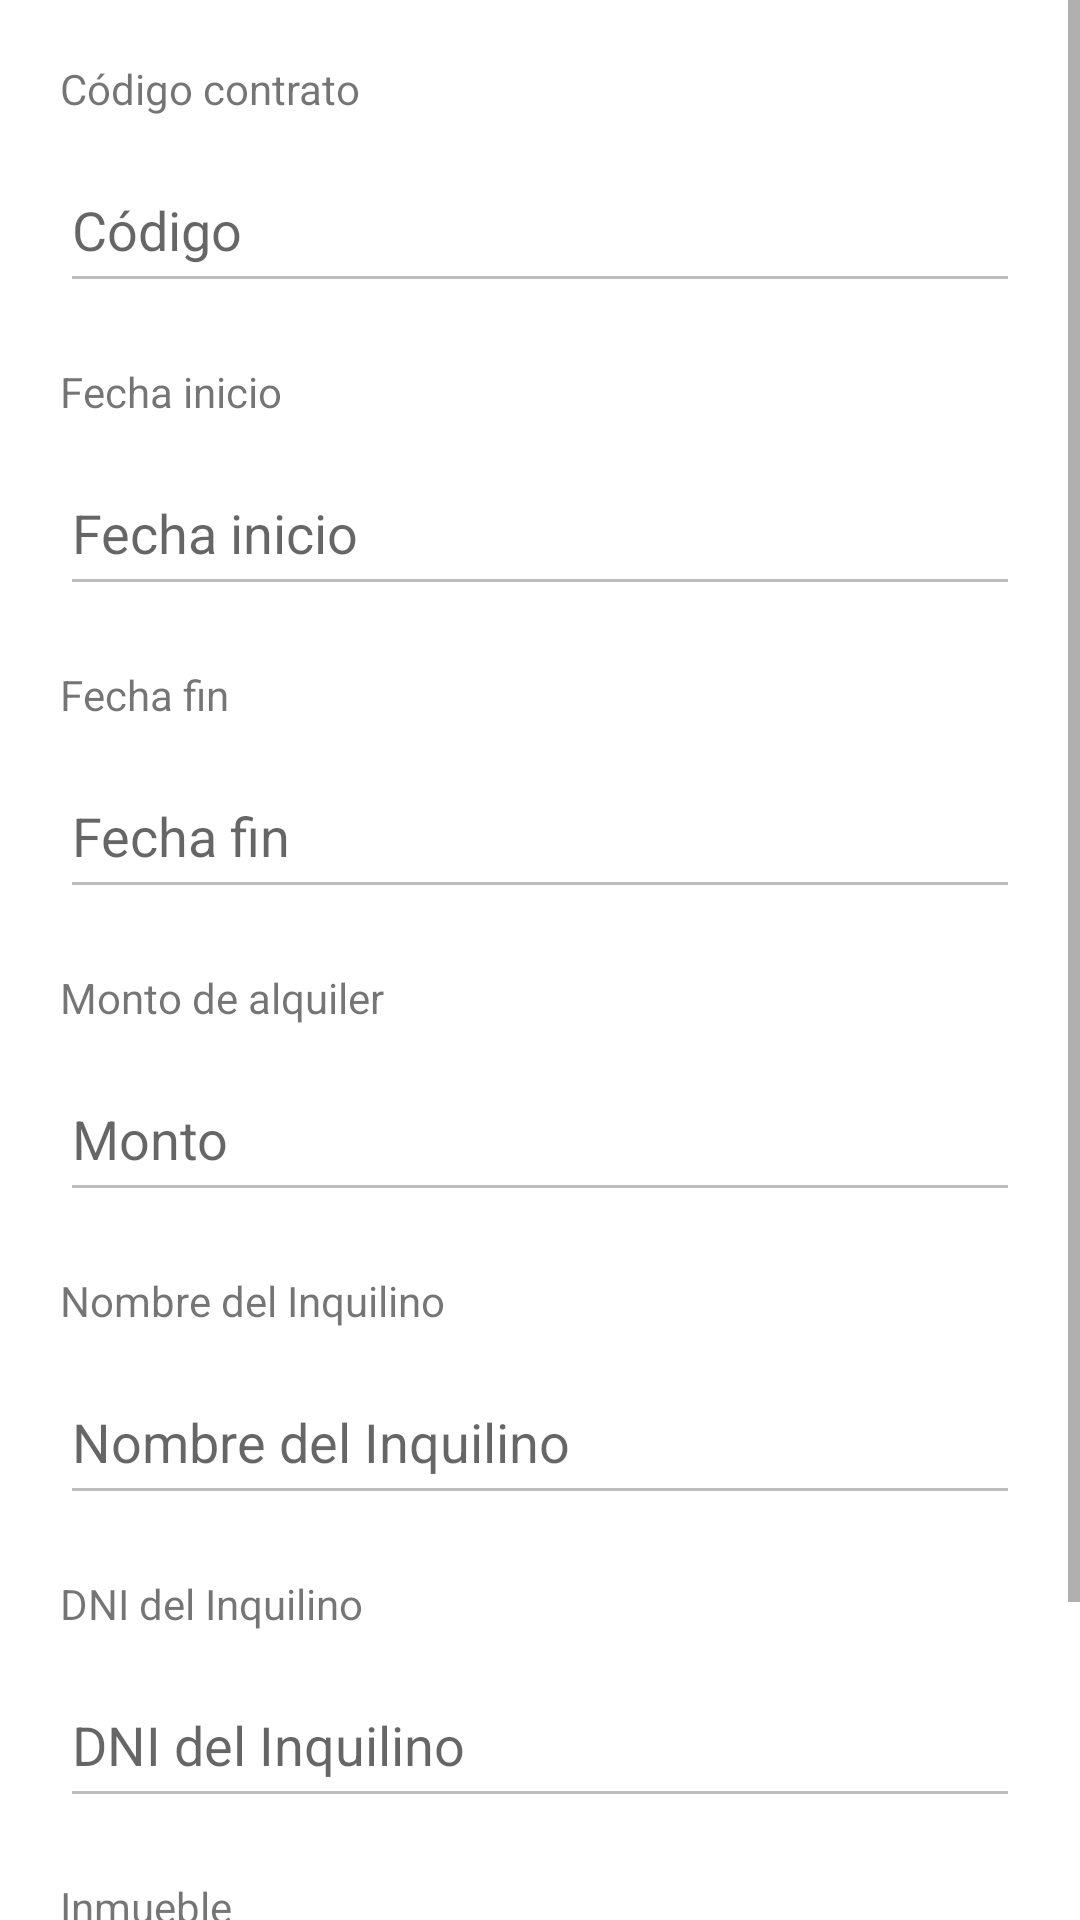

This screen was rendered from an Android layout file. Write that file and the resources it references.
<!-- AndroidManifest.xml: application theme Theme.AppInmobiliariaWilgon -->
<!-- res/layout/fragment_contrato.xml -->
<?xml version="1.0" encoding="utf-8"?>
<ScrollView xmlns:android="http://schemas.android.com/apk/res/android"
    xmlns:app="http://schemas.android.com/apk/res-auto"
    xmlns:tools="http://schemas.android.com/tools"
    android:layout_width="match_parent"
    android:layout_height="wrap_content" >

    <androidx.constraintlayout.widget.ConstraintLayout
        android:layout_width="match_parent"
        android:layout_height="wrap_content"
        tools:context=".ui.contratos.ContratoFragment">

        <TextView
            android:id="@+id/tvContratoCodigo"
            android:layout_width="match_parent"
            android:layout_height="24dp"
            android:layout_marginTop="20dp"
            android:layout_marginStart="20dp"
            android:layout_marginEnd="20dp"
            android:text="Código contrato"
            app:layout_constraintEnd_toEndOf="parent"
            app:layout_constraintStart_toStartOf="parent"
            app:layout_constraintTop_toTopOf="parent" />

        <EditText
            android:id="@+id/etContratoCodigo"
            android:layout_width="match_parent"
            android:layout_height="52dp"
            android:ems="10"
            android:inputType="text"
            android:layout_marginTop="5dp"
            android:layout_marginStart="20dp"
            android:layout_marginEnd="20dp"
            android:hint="Código"
            android:enabled="false"
            app:layout_constraintEnd_toEndOf="parent"
            app:layout_constraintStart_toStartOf="parent"
            app:layout_constraintTop_toBottomOf="@+id/tvContratoCodigo" />

        <TextView
            android:id="@+id/tvContratoFechaInicio"
            android:layout_width="match_parent"
            android:layout_height="24dp"
            android:layout_marginTop="20dp"
            android:layout_marginStart="20dp"
            android:layout_marginEnd="20dp"
            android:text="Fecha inicio"
            app:layout_constraintEnd_toEndOf="parent"
            app:layout_constraintStart_toStartOf="parent"
            app:layout_constraintTop_toBottomOf="@+id/etContratoCodigo" />

        <EditText
            android:id="@+id/etContratoFechaInicio"
            android:layout_width="match_parent"
            android:layout_height="52dp"
            android:ems="10"
            android:inputType="text"
            android:layout_marginTop="5dp"
            android:layout_marginStart="20dp"
            android:layout_marginEnd="20dp"
            android:hint="Fecha inicio"
            android:enabled="false"
            app:layout_constraintEnd_toEndOf="parent"
            app:layout_constraintStart_toStartOf="parent"
            app:layout_constraintTop_toBottomOf="@+id/tvContratoFechaInicio" />

        <TextView
            android:id="@+id/tvContratoFechaFin"
            android:layout_width="match_parent"
            android:layout_height="24dp"
            android:layout_marginTop="20dp"
            android:layout_marginStart="20dp"
            android:layout_marginEnd="20dp"
            android:text="Fecha fin"
            app:layout_constraintEnd_toEndOf="parent"
            app:layout_constraintStart_toStartOf="parent"
            app:layout_constraintTop_toBottomOf="@+id/etContratoFechaInicio" />

        <EditText
            android:id="@+id/etContratoFechaFin"
            android:layout_width="match_parent"
            android:layout_height="52dp"
            android:ems="10"
            android:inputType="text"
            android:layout_marginTop="5dp"
            android:layout_marginStart="20dp"
            android:layout_marginEnd="20dp"
            android:hint="Fecha fin"
            android:enabled="false"
            app:layout_constraintEnd_toEndOf="parent"
            app:layout_constraintStart_toStartOf="parent"
            app:layout_constraintTop_toBottomOf="@+id/tvContratoFechaFin" />

        <TextView
            android:id="@+id/tvContratoMonto"
            android:layout_width="match_parent"
            android:layout_height="24dp"
            android:layout_marginTop="20dp"
            android:layout_marginStart="20dp"
            android:layout_marginEnd="20dp"
            android:text="Monto de alquiler"
            app:layout_constraintEnd_toEndOf="parent"
            app:layout_constraintStart_toStartOf="parent"
            app:layout_constraintTop_toBottomOf="@+id/etContratoFechaFin" />

        <EditText
            android:id="@+id/etContratoMonto"
            android:layout_width="match_parent"
            android:layout_height="52dp"
            android:ems="10"
            android:inputType="text"
            android:layout_marginTop="5dp"
            android:layout_marginStart="20dp"
            android:layout_marginEnd="20dp"
            android:hint="Monto"
            android:enabled="false"
            app:layout_constraintEnd_toEndOf="parent"
            app:layout_constraintStart_toStartOf="parent"
            app:layout_constraintTop_toBottomOf="@+id/tvContratoMonto" />

        <TextView
            android:id="@+id/tvContratoInquilino"
            android:layout_width="match_parent"
            android:layout_height="24dp"
            android:layout_marginTop="20dp"
            android:layout_marginStart="20dp"
            android:layout_marginEnd="20dp"
            android:text="Nombre del Inquilino"
            app:layout_constraintEnd_toEndOf="parent"
            app:layout_constraintStart_toStartOf="parent"
            app:layout_constraintTop_toBottomOf="@+id/etContratoMonto" />

        <EditText
            android:id="@+id/etContratoInquilino"
            android:layout_width="match_parent"
            android:layout_height="52dp"
            android:ems="10"
            android:inputType="text"
            android:layout_marginTop="5dp"
            android:layout_marginStart="20dp"
            android:layout_marginEnd="20dp"
            android:hint="Nombre del Inquilino"
            android:enabled="false"
            app:layout_constraintEnd_toEndOf="parent"
            app:layout_constraintStart_toStartOf="parent"
            app:layout_constraintTop_toBottomOf="@+id/tvContratoInquilino" />







        <TextView
            android:id="@+id/tvContratoDNIInquilino"
            android:layout_width="match_parent"
            android:layout_height="24dp"
            android:layout_marginTop="20dp"
            android:layout_marginStart="20dp"
            android:layout_marginEnd="20dp"
            android:text="DNI del Inquilino"
            app:layout_constraintEnd_toEndOf="parent"
            app:layout_constraintStart_toStartOf="parent"
            app:layout_constraintTop_toBottomOf="@+id/etContratoInquilino" />

        <EditText
            android:id="@+id/etContratoDNIInquilino"
            android:layout_width="match_parent"
            android:layout_height="52dp"
            android:ems="10"
            android:inputType="text"
            android:layout_marginTop="5dp"
            android:layout_marginStart="20dp"
            android:layout_marginEnd="20dp"
            android:hint="DNI del Inquilino"
            android:enabled="false"
            app:layout_constraintEnd_toEndOf="parent"
            app:layout_constraintStart_toStartOf="parent"
            app:layout_constraintTop_toBottomOf="@+id/tvContratoDNIInquilino" />










        <TextView
            android:id="@+id/tvContratoInmueble"
            android:layout_width="match_parent"
            android:layout_height="24dp"
            android:layout_marginTop="20dp"
            android:layout_marginStart="20dp"
            android:layout_marginEnd="20dp"
            android:text="Inmueble"
            app:layout_constraintEnd_toEndOf="parent"
            app:layout_constraintStart_toStartOf="parent"
            app:layout_constraintTop_toBottomOf="@+id/etContratoDNIInquilino" />

        <EditText
            android:id="@+id/etContratoInmueble"
            android:layout_width="match_parent"
            android:layout_height="52dp"
            android:ems="10"
            android:inputType="text"
            android:layout_marginTop="5dp"
            android:layout_marginStart="20dp"
            android:layout_marginEnd="20dp"
            android:hint="Inmueble"
            android:enabled="false"
            app:layout_constraintEnd_toEndOf="parent"
            app:layout_constraintStart_toStartOf="parent"
            app:layout_constraintTop_toBottomOf="@+id/tvContratoInmueble" />

        <Button
            android:id="@+id/etContratoPagos"
            android:layout_width="match_parent"
            android:layout_height="55dp"
            android:layout_marginStart="20dp"
            android:layout_marginTop="5dp"
            android:layout_marginEnd="20dp"
            android:ems="10"
            android:inputType="text"
            android:text="Ver Pagos"
            android:textSize="16sp"
            app:layout_constraintEnd_toEndOf="parent"
            app:layout_constraintStart_toStartOf="parent"
            app:layout_constraintTop_toBottomOf="@+id/etContratoInmueble" />

        <EditText
            android:id="@+id/etContratoInmuebleId"
            android:hint="Id"
            android:visibility="invisible"
            android:layout_height="0dp"
            android:layout_width="0dp"
            tools:ignore="MissingConstraints" />

    </androidx.constraintlayout.widget.ConstraintLayout>
</ScrollView>
<!-- resources referenced by this layout -->
<resources>
  <style name="Theme.AppInmobiliariaWilgon" parent="Theme.MaterialComponents.DayNight.DarkActionBar">
          
          <item name="colorPrimary">@color/purple_500</item>
          <item name="colorPrimaryVariant">@color/purple_700</item>
          <item name="colorOnPrimary">@color/white</item>
          
          <item name="colorSecondary">@color/teal_200</item>
          <item name="colorSecondaryVariant">@color/teal_700</item>
          <item name="colorOnSecondary">@color/black</item>
          
          <item name="android:statusBarColor">?attr/colorPrimaryVariant</item>
          
      </style>
  <!-- not gathered from this repository: default colours our renderer supplied (Android Studio template values) -->
  <color name="purple_500">#FF6200EE</color>
  <color name="purple_700">#FF3700B3</color>
  <color name="teal_200">#FF03DAC5</color>
  <color name="teal_700">#FF018786</color>
  <color name="black">#FF000000</color>
  <color name="white">#FFFFFFFF</color>
</resources>
